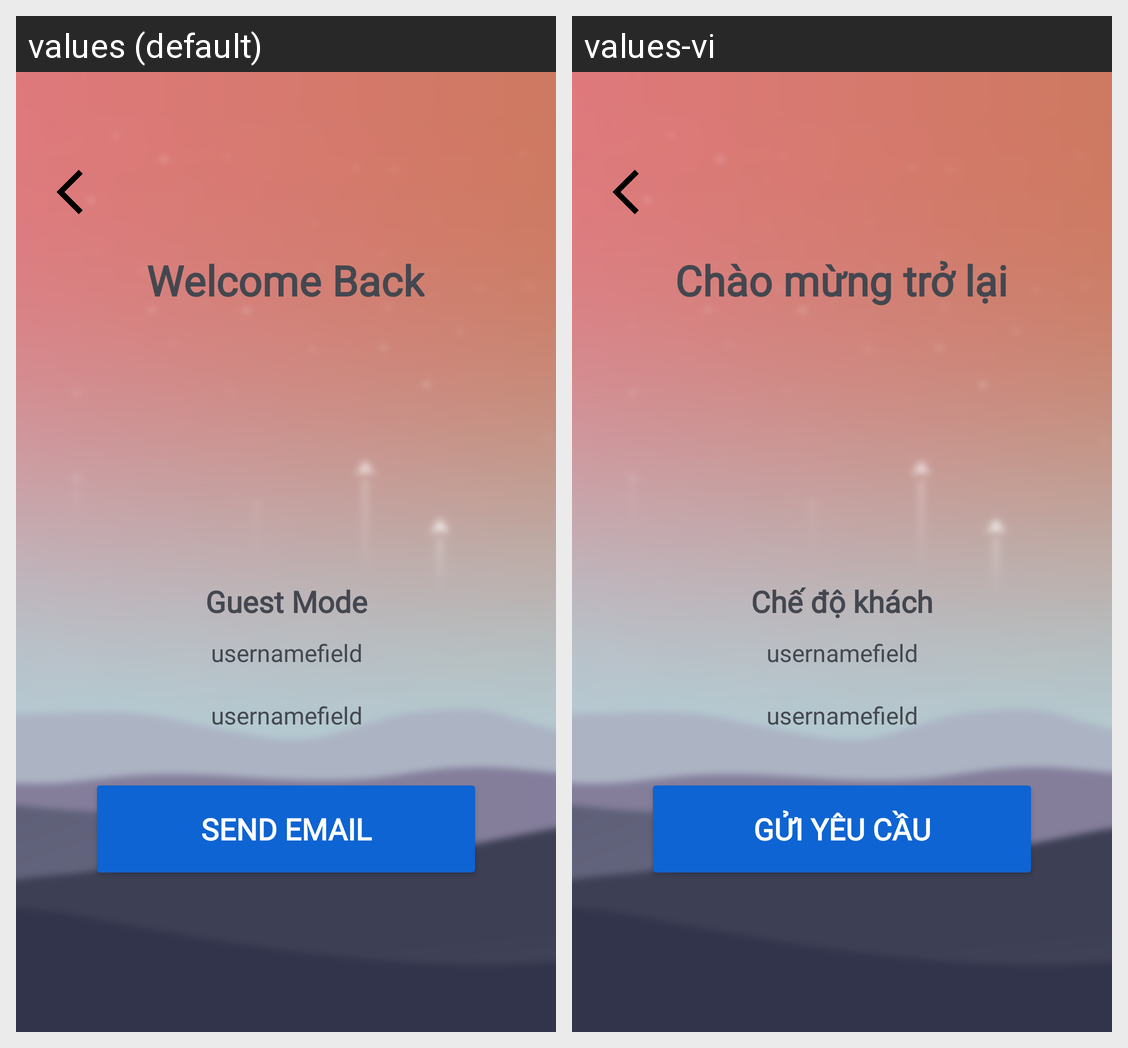

Translations of the strings shown on this Android screen, per locale in the grid:
Android screen res/layout/activity_recovery_account.xml rendered under 2 locales, left to right: values (default), values-vi. Device: Nexus 5 (rendered at 1080×1920; each locale shown at half size, 540×960, under a caption strip naming it); theme AppTheme.
Strings drawn on this screen, with the default value and each locale's value (text and hints the layout hard-codes, and strings that could not be matched under every locale, appear in the picture but are not listed):

welcome_back
  values: Welcome Back
  values-vi: Chào mừng trở lại

guest_mode
  values: Guest Mode
  values-vi: Chế độ khách

send_email_firebase
  values: Send Email
  values-vi: Gửi yêu cầu
